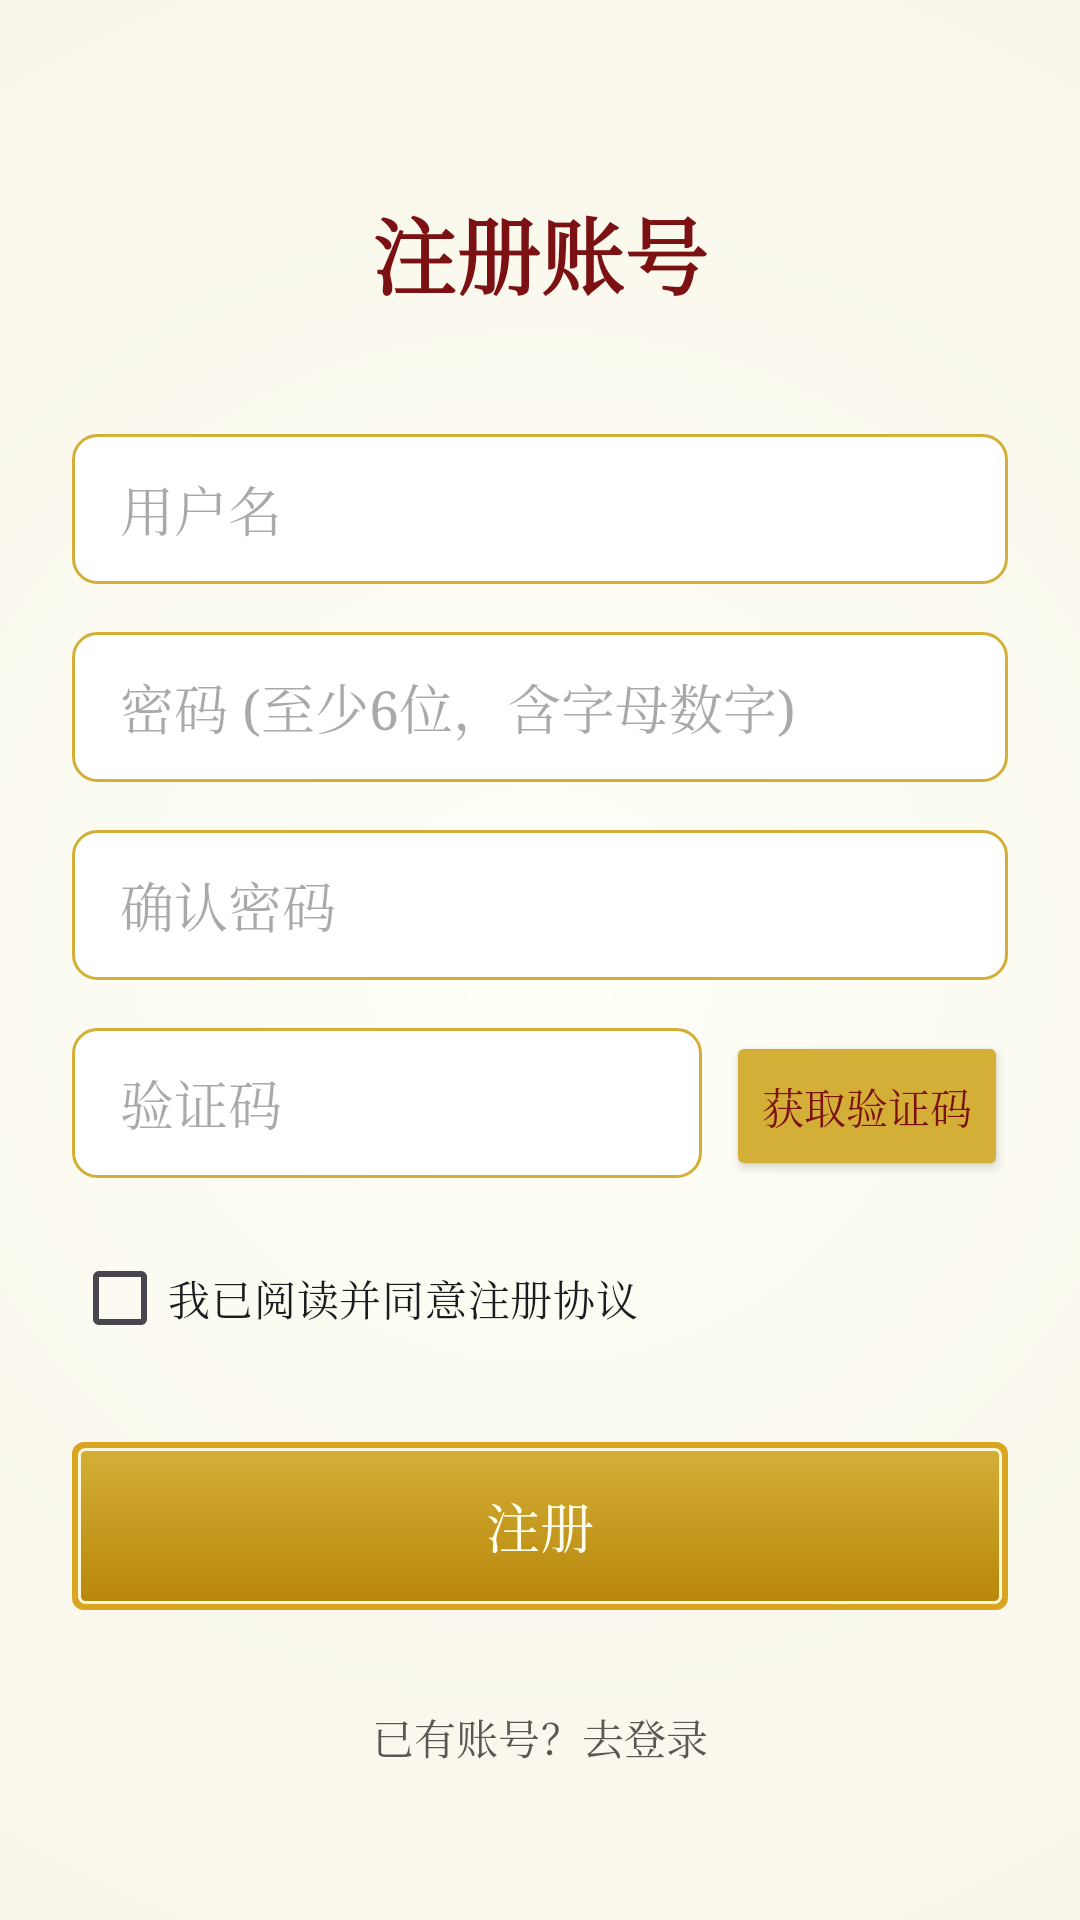

Reconstruct the res/layout file that produces this screen, plus the resources it refers to.
<!-- AndroidManifest.xml: application theme Theme.CatStudy -->
<!-- res/layout/activity_register.xml -->
<?xml version="1.0" encoding="utf-8"?>
<LinearLayout xmlns:android="http://schemas.android.com/apk/res/android"
    android:layout_width="match_parent"
    android:layout_height="match_parent"
    android:orientation="vertical"
    android:background="@drawable/bg_classical_screen"
    android:padding="24dp"
    android:gravity="center_horizontal">

    <TextView
        android:layout_width="wrap_content"
        android:layout_height="wrap_content"
        android:text="注册账号"
        android:textSize="28sp"
        android:textColor="@color/classical_red"
        android:textStyle="bold"
        android:fontFamily="serif"
        android:layout_marginTop="40dp"
        android:layout_marginBottom="40dp"/>

    <EditText
        android:id="@+id/et_username"
        android:layout_width="match_parent"
        android:layout_height="50dp"
        android:background="@drawable/bg_classical_input"
        android:hint="用户名"
        android:paddingStart="16dp"
        android:layout_marginBottom="16dp"/>

    <EditText
        android:id="@+id/et_password"
        android:layout_width="match_parent"
        android:layout_height="50dp"
        android:background="@drawable/bg_classical_input"
        android:hint="密码 (至少6位，含字母数字)"
        android:inputType="textPassword"
        android:paddingStart="16dp"
        android:layout_marginBottom="16dp"/>

    <EditText
        android:id="@+id/et_confirm_password"
        android:layout_width="match_parent"
        android:layout_height="50dp"
        android:background="@drawable/bg_classical_input"
        android:hint="确认密码"
        android:inputType="textPassword"
        android:paddingStart="16dp"
        android:layout_marginBottom="16dp"/>

    <LinearLayout
        android:layout_width="match_parent"
        android:layout_height="wrap_content"
        android:orientation="horizontal"
        android:layout_marginBottom="16dp">
        
        <EditText
            android:id="@+id/et_captcha"
            android:layout_width="0dp"
            android:layout_weight="1"
            android:layout_height="50dp"
            android:background="@drawable/bg_classical_input"
            android:hint="验证码"
            android:paddingStart="16dp"/>

        <Button
            android:id="@+id/btn_get_captcha"
            android:layout_width="wrap_content"
            android:layout_height="50dp"
            android:text="获取验证码"
            android:layout_marginStart="8dp"
            android:backgroundTint="@color/classical_gold"
            android:textColor="@color/classical_red"/>
    </LinearLayout>

    <CheckBox
        android:id="@+id/cb_agreement"
        android:layout_width="wrap_content"
        android:layout_height="wrap_content"
        android:text="我已阅读并同意注册协议"
        android:layout_gravity="start"
        android:layout_marginBottom="24dp"/>

    <Button
        android:id="@+id/btn_register"
        android:layout_width="match_parent"
        android:layout_height="56dp"
        android:text="注册"
        android:textSize="18sp"
        android:background="@drawable/bg_classical_button"
        android:textColor="@color/classical_ivory"/>

    <TextView
        android:id="@+id/tv_login_link"
        android:layout_width="wrap_content"
        android:layout_height="wrap_content"
        android:text="已有账号？去登录"
        android:textColor="@color/classical_text_secondary"
        android:layout_marginTop="24dp"
        android:padding="8dp"/>

</LinearLayout>
<!-- resources referenced by this layout -->
<resources>
  <color name="classical_gold">#D4AF37</color>
  <color name="classical_ivory">#FFFFF0</color>
  <color name="classical_red">#7B1113</color>
  <color name="classical_text_secondary">#5C5552</color>
  <!-- drawable bg_classical_button (drawable) -->
  <?xml version="1.0" encoding="utf-8"?>
  <selector xmlns:android="http://schemas.android.com/apk/res/android">
      <item android:state_pressed="true">
          <layer-list>
              <item>
                  <shape android:shape="rectangle">
                      <gradient 
                          android:startColor="#B8860B" 
                          android:endColor="#D4AF37" 
                          android:angle="270"/>
                      <corners android:radius="4dp"/>
                      <stroke android:width="2dp" android:color="#8B4513"/>
                  </shape>
              </item>
          </layer-list>
      </item>
      <item>
          <layer-list>
              
              <item>
                  <shape android:shape="rectangle">
                      <solid android:color="#DAA520"/>
                      <corners android:radius="4dp"/>
                  </shape>
              </item>
              
              <item android:top="2dp" android:bottom="2dp" android:left="2dp" android:right="2dp">
                  <shape android:shape="rectangle">
                      <gradient 
                          android:startColor="#D4AF37" 
                          android:endColor="#B8860B" 
                          android:angle="270"/>
                      <corners android:radius="2dp"/>
                      <stroke android:width="1dp" android:color="#FFF8DC"/>
                  </shape>
              </item>
          </layer-list>
      </item>
  </selector>
  <!-- drawable bg_classical_input (drawable) -->
  <?xml version="1.0" encoding="utf-8"?>
  <shape xmlns:android="http://schemas.android.com/apk/res/android"
      android:shape="rectangle">
      <solid android:color="#FFFFFF" />
      <corners android:radius="8dp" />
      <stroke
          android:width="1dp"
          android:color="#D4AF37" />
  </shape>
  <!-- drawable bg_classical_screen (drawable) -->
  <?xml version="1.0" encoding="utf-8"?>
  <shape xmlns:android="http://schemas.android.com/apk/res/android" android:shape="rectangle">
      <gradient
          android:type="radial"
          android:gradientRadius="800dp"
          android:centerX="0.5"
          android:centerY="0.5"
          android:startColor="#FFFFF8"
          android:endColor="#F0EAD6"/> 
  </shape>
  <style name="Theme.CatStudy" parent="Base.Theme.CatStudy" />
  <style name="Base.Theme.CatStudy" parent="Theme.Material3.DayNight.NoActionBar">
          
          <item name="colorPrimary">@color/classical_red</item>
          <item name="colorPrimaryVariant">@color/classical_blue</item>
          <item name="colorOnPrimary">@color/classical_ivory</item>
          
          <item name="colorSecondary">@color/classical_gold</item>
          <item name="colorSecondaryVariant">@color/classical_ochre</item>
          <item name="colorOnSecondary">@color/classical_text_primary</item>
          
          <item name="android:windowBackground">@drawable/bg_classical_screen</item>
          <item name="android:textColorPrimary">@color/classical_text_primary</item>
          <item name="android:textColorSecondary">@color/classical_text_secondary</item>
          
          
          <item name="fontFamily">serif</item>
          <item name="android:fontFamily">serif</item>
      </style>
  <color name="classical_blue">#003153</color>
  <color name="classical_ochre">#CC7722</color>
  <color name="classical_text_primary">#2F2725</color>
</resources>
